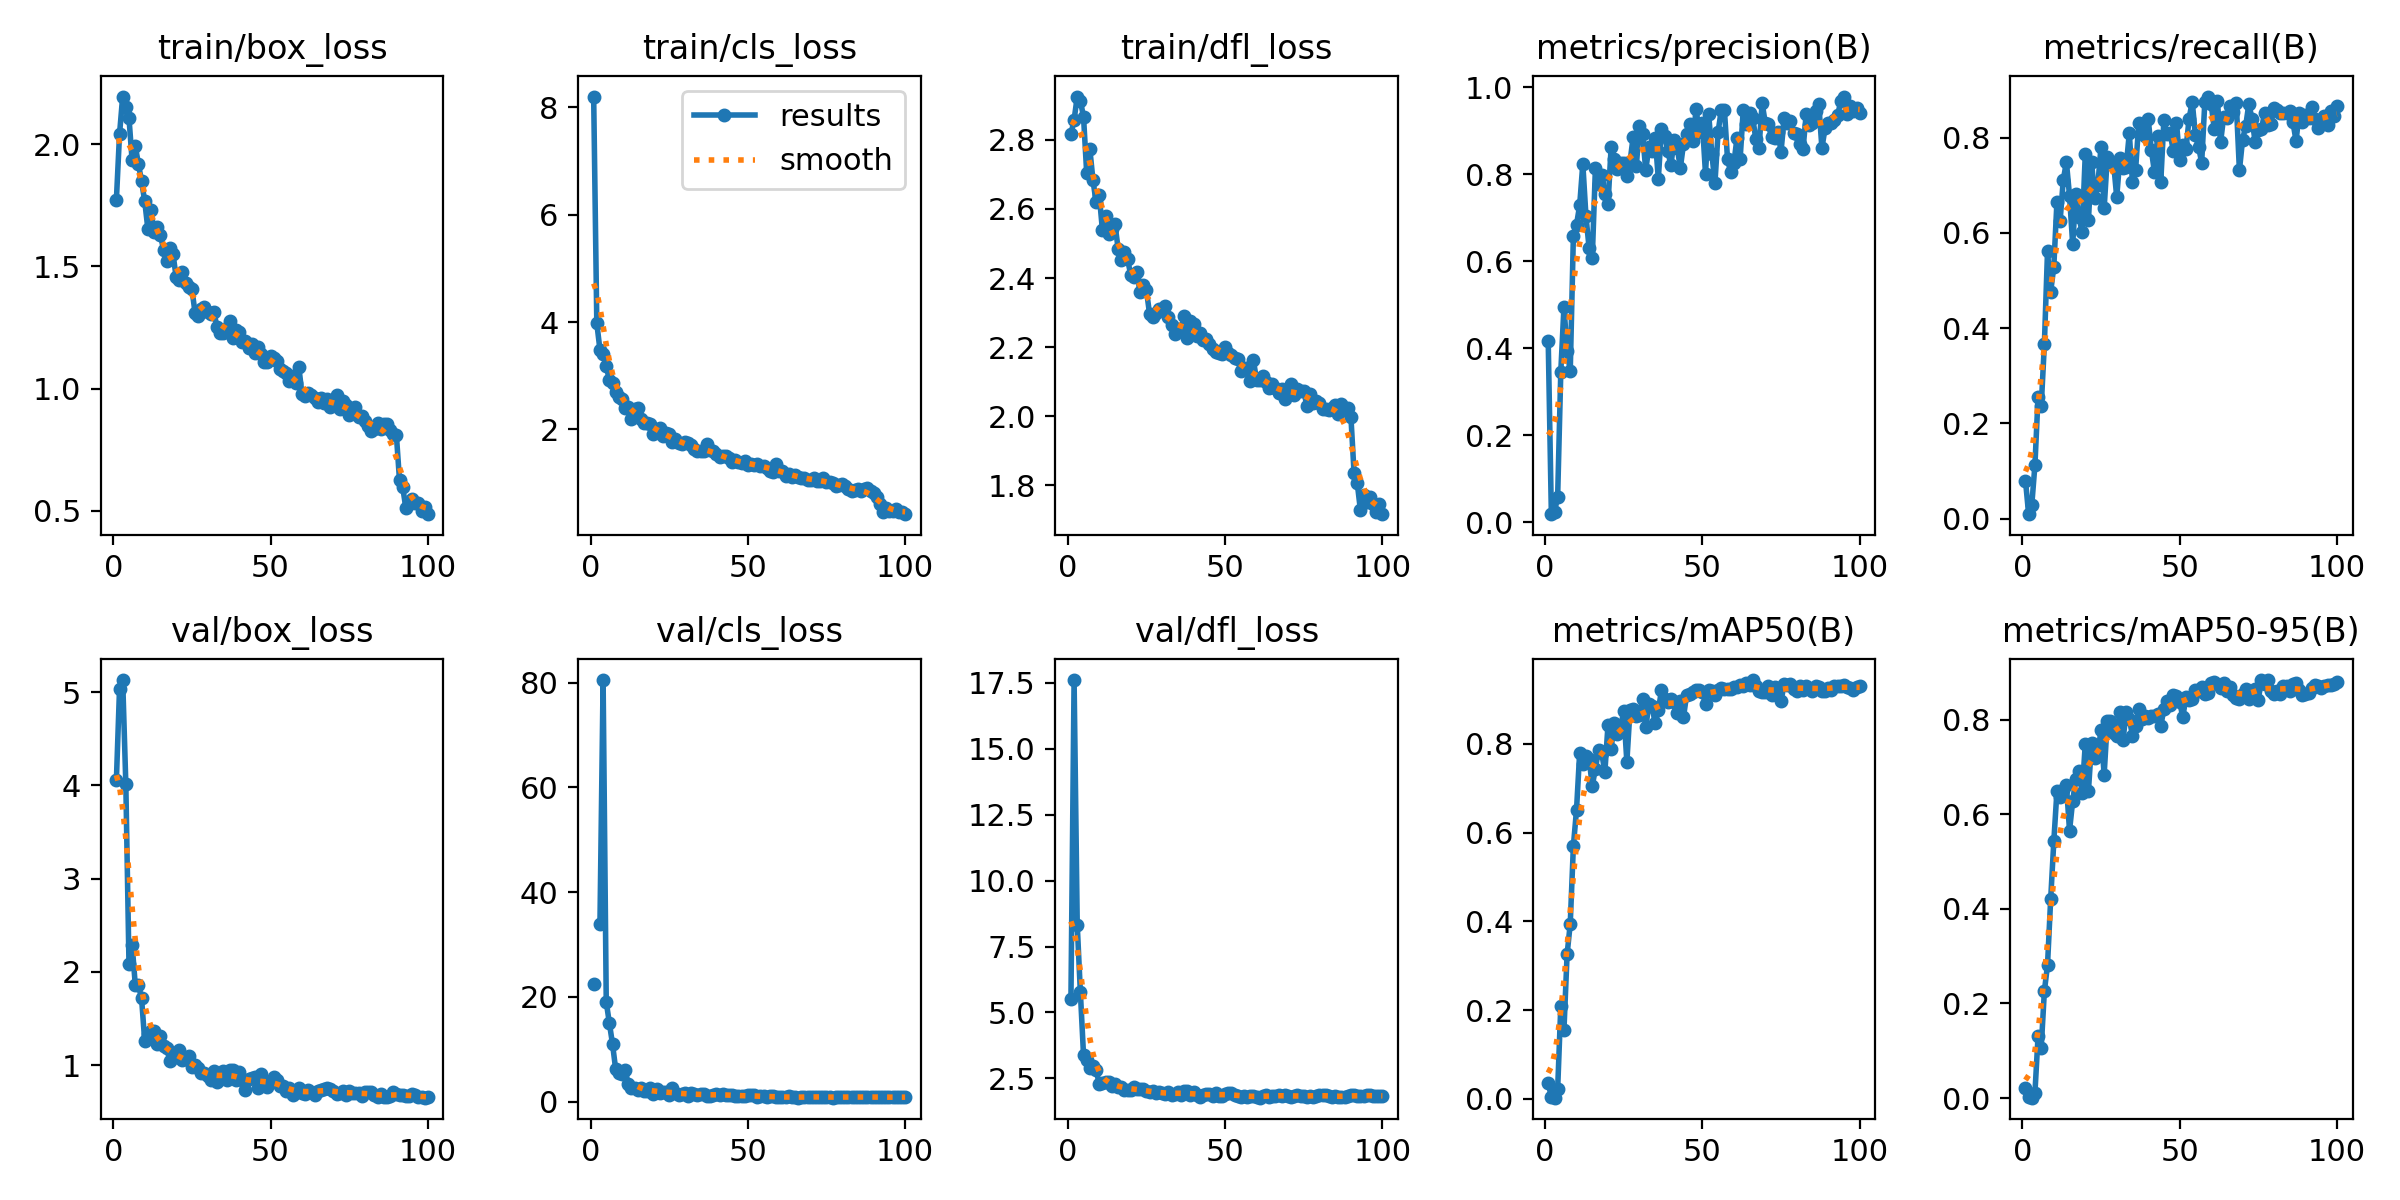

Source data for this figure (header and first rows):
epoch, time, train/box_loss, train/cls_loss, train/dfl_loss, metrics/precision(B), metrics/recall(B), metrics/mAP50(B), metrics/mAP50-95(B), val/box_loss, val/cls_loss, val/dfl_loss, lr/pg0, lr/pg1, lr/pg2
1, 24.82, 1.773, 8.2, 2.817, 0.4165, 0.07981, 0.0362, 0.02177, 4.055, 22.44, 5.522, 0.0004573, 0.0004573, 0.0004573
2, 34.54, 2.042, 3.975, 2.857, 0.01834, 0.00939, 0.00354, 0.00157, 5.037, inf, 17.6, 0.0009197, 0.0009197, 0.0009197
3, 43.82, 2.196, 3.484, 2.925, 0.02314, 0.029, 0.00268, 0.00084, 5.128, 33.98, 8.324, 0.001373, 0.001373, 0.001373
4, 53.1, 2.153, 3.406, 2.912, 0.05871, 0.1126, 0.02154, 0.01085, 4.012, 80.47, 5.764, 0.001387, 0.001387, 0.001387
5, 62.26, 2.108, 3.178, 2.867, 0.3464, 0.2562, 0.2097, 0.1311, 2.089, 19.04, 3.384, 0.001372, 0.001372, 0.001372
6, 71.56, 1.934, 2.922, 2.705, 0.4948, 0.236, 0.155, 0.1065, 2.292, 14.98, 3.213, 0.001358, 0.001358, 0.001358
7, 80.75, 1.993, 2.872, 2.774, 0.3948, 0.3658, 0.3253, 0.2257, 1.862, 10.99, 2.877, 0.001344, 0.001344, 0.001344
8, 90.04, 1.92, 2.699, 2.683, 0.347, 0.5611, 0.3942, 0.2812, 1.857, 6.185, 2.973, 0.00133, 0.00133, 0.00133
9, 99.31, 1.849, 2.614, 2.619, 0.6592, 0.476, 0.5697, 0.4198, 1.718, 5.517, 2.822, 0.001316, 0.001316, 0.001316
10, 109.2, 1.767, 2.563, 2.641, 0.6842, 0.5288, 0.6517, 0.5422, 1.259, 5.352, 2.291, 0.001302, 0.001302, 0.001302
11, 118.5, 1.654, 2.401, 2.539, 0.7289, 0.6656, 0.78, 0.6489, 1.332, 6.09, 2.331, 0.001288, 0.001288, 0.001288
12, 127.9, 1.731, 2.413, 2.58, 0.8242, 0.6247, 0.7545, 0.6369, 1.364, 3.349, 2.348, 0.001273, 0.001273, 0.001273
13, 137.1, 1.639, 2.201, 2.527, 0.703, 0.7104, 0.7726, 0.6508, 1.361, 2.613, 2.362, 0.001259, 0.001259, 0.001259
14, 146.8, 1.662, 2.373, 2.541, 0.6307, 0.7488, 0.7661, 0.6625, 1.224, 2.666, 2.207, 0.001245, 0.001245, 0.001245
15, 156.7, 1.628, 2.395, 2.555, 0.6073, 0.6778, 0.7053, 0.5651, 1.314, 2.326, 2.302, 0.001231, 0.001231, 0.001231
16, 166.7, 1.569, 2.193, 2.485, 0.8145, 0.5764, 0.7437, 0.628, 1.2, 2.614, 2.194, 0.001217, 0.001217, 0.001217
17, 177, 1.521, 2.116, 2.453, 0.7785, 0.6816, 0.7863, 0.6736, 1.181, 2.054, 2.187, 0.001203, 0.001203, 0.001203
18, 186.7, 1.574, 2.112, 2.477, 0.799, 0.633, 0.7798, 0.6902, 1.043, 1.999, 2.062, 0.001189, 0.001189, 0.001189
19, 196.4, 1.551, 2.104, 2.455, 0.7546, 0.6016, 0.7361, 0.6454, 1.104, 2.665, 2.062, 0.001174, 0.001174, 0.001174
20, 206.3, 1.456, 1.92, 2.409, 0.7312, 0.7645, 0.8418, 0.7477, 1.086, 1.542, 2.076, 0.00116, 0.00116, 0.00116
21, 215.9, 1.445, 1.986, 2.402, 0.8627, 0.6262, 0.7886, 0.6484, 1.167, 2.353, 2.162, 0.001146, 0.001146, 0.001146
22, 225.4, 1.478, 2.028, 2.416, 0.8342, 0.7493, 0.8478, 0.7504, 1.054, 1.653, 2.081, 0.001132, 0.001132, 0.001132
23, 235.2, 1.433, 1.879, 2.359, 0.8133, 0.6725, 0.821, 0.7196, 1.062, 1.817, 2.088, 0.001118, 0.001118, 0.001118
24, 244.9, 1.414, 1.928, 2.379, 0.827, 0.7008, 0.8376, 0.7278, 1.093, 1.91, 2.091, 0.001104, 0.001104, 0.001104
25, 254.4, 1.408, 1.914, 2.364, 0.8262, 0.7804, 0.8728, 0.7779, 0.9796, 1.368, 2.02, 0.001089, 0.001089, 0.001089
26, 264, 1.31, 1.765, 2.296, 0.7958, 0.6513, 0.7591, 0.683, 1.001, 2.573, 1.969, 0.001075, 0.001075, 0.001075
27, 273.5, 1.296, 1.819, 2.288, 0.8282, 0.7591, 0.877, 0.797, 0.9726, 1.624, 2.012, 0.001061, 0.001061, 0.001061
28, 283.2, 1.326, 1.755, 2.3, 0.8862, 0.7485, 0.8785, 0.7963, 0.9135, 1.305, 1.936, 0.001047, 0.001047, 0.001047
29, 292.8, 1.335, 1.73, 2.312, 0.8186, 0.7467, 0.862, 0.7721, 0.9181, 1.506, 1.985, 0.001033, 0.001033, 0.001033
30, 302.4, 1.312, 1.759, 2.311, 0.9113, 0.675, 0.8656, 0.7661, 0.8845, 1.645, 1.962, 0.001019, 0.001019, 0.001019
31, 312.2, 1.305, 1.743, 2.319, 0.8929, 0.7571, 0.9011, 0.8162, 0.8354, 1.183, 1.919, 0.001005, 0.001005, 0.001005
32, 322, 1.313, 1.713, 2.288, 0.8097, 0.7353, 0.8366, 0.7565, 0.9358, 1.751, 1.977, 0.0009904, 0.0009904, 0.0009904
33, 331.6, 1.251, 1.642, 2.263, 0.8634, 0.7387, 0.8887, 0.8152, 0.8233, 1.397, 1.87, 0.0009763, 0.0009763, 0.0009763
34, 341.7, 1.228, 1.599, 2.237, 0.8537, 0.809, 0.8851, 0.8019, 0.8778, 1.317, 1.916, 0.0009621, 0.0009621, 0.0009621
35, 352.1, 1.229, 1.608, 2.253, 0.8838, 0.7063, 0.8457, 0.7662, 0.9362, 1.545, 1.976, 0.000948, 0.000948, 0.000948
36, 361.8, 1.25, 1.592, 2.25, 0.7898, 0.7326, 0.8754, 0.7864, 0.8429, 1.551, 1.871, 0.0009339, 0.0009339, 0.0009339
37, 371.6, 1.276, 1.72, 2.29, 0.9045, 0.83, 0.9201, 0.8224, 0.9452, 1.151, 2.011, 0.0009197, 0.0009197, 0.0009197
38, 381.3, 1.206, 1.612, 2.227, 0.8891, 0.8247, 0.9014, 0.8003, 0.9445, 1.155, 2.02, 0.0009056, 0.0009056, 0.0009056
39, 391, 1.238, 1.603, 2.277, 0.8541, 0.8025, 0.8941, 0.8069, 0.8452, 1.247, 1.885, 0.0008914, 0.0008914, 0.0008914
40, 400.7, 1.232, 1.542, 2.267, 0.8208, 0.8394, 0.8999, 0.8031, 0.9293, 1.409, 1.974, 0.0008773, 0.0008773, 0.0008773
41, 410.4, 1.189, 1.48, 2.232, 0.8788, 0.774, 0.8938, 0.8082, 0.8358, 1.328, 1.885, 0.0008631, 0.0008631, 0.0008631
42, 419.9, 1.196, 1.498, 2.242, 0.8611, 0.7275, 0.8693, 0.8081, 0.7328, 1.535, 1.784, 0.000849, 0.000849, 0.000849
43, 429.5, 1.165, 1.498, 2.222, 0.8149, 0.8031, 0.8965, 0.8113, 0.8509, 1.335, 1.888, 0.0008348, 0.0008348, 0.0008348
44, 439.3, 1.184, 1.471, 2.224, 0.8697, 0.7068, 0.8603, 0.7859, 0.8613, 1.218, 1.913, 0.0008207, 0.0008207, 0.0008207
45, 448.9, 1.146, 1.386, 2.209, 0.8923, 0.8375, 0.91, 0.8227, 0.8755, 1.36, 1.893, 0.0008065, 0.0008065, 0.0008065
46, 458.8, 1.168, 1.426, 2.196, 0.9161, 0.8082, 0.9111, 0.8399, 0.7572, 1.077, 1.851, 0.0007924, 0.0007924, 0.0007924
47, 468.3, 1.143, 1.402, 2.185, 0.8764, 0.8088, 0.9158, 0.8313, 0.9019, 1.139, 1.954, 0.0007782, 0.0007782, 0.0007782
48, 477.7, 1.11, 1.372, 2.184, 0.9496, 0.7714, 0.9214, 0.852, 0.794, 1.066, 1.845, 0.0007641, 0.0007641, 0.0007641
49, 487.2, 1.107, 1.409, 2.179, 0.8978, 0.8314, 0.9209, 0.8491, 0.7674, 1.039, 1.844, 0.0007499, 0.0007499, 0.0007499
50, 497.1, 1.134, 1.347, 2.199, 0.919, 0.7528, 0.9156, 0.838, 0.83, 1.31, 1.898, 0.0007358, 0.0007358, 0.0007358
51, 506.8, 1.126, 1.357, 2.184, 0.8012, 0.7851, 0.8899, 0.805, 0.8735, 1.206, 1.941, 0.0007216, 0.0007216, 0.0007216
52, 516.4, 1.111, 1.344, 2.177, 0.9394, 0.7752, 0.9206, 0.8468, 0.8392, 1.198, 1.938, 0.0007075, 0.0007075, 0.0007075
53, 526, 1.082, 1.366, 2.17, 0.8476, 0.8397, 0.9184, 0.841, 0.7753, 0.9705, 1.868, 0.0006934, 0.0006934, 0.0006934
54, 535.5, 1.073, 1.319, 2.165, 0.7802, 0.8755, 0.9104, 0.843, 0.7766, 1.067, 1.831, 0.0006792, 0.0006792, 0.0006792
55, 545, 1.065, 1.318, 2.13, 0.8975, 0.8053, 0.9218, 0.8632, 0.7227, 1.012, 1.803, 0.0006651, 0.0006651, 0.0006651
56, 554.7, 1.032, 1.281, 2.139, 0.9476, 0.781, 0.9256, 0.8596, 0.7509, 0.8578, 1.849, 0.0006509, 0.0006509, 0.0006509
57, 564, 1.05, 1.235, 2.141, 0.9491, 0.7476, 0.9233, 0.8697, 0.6828, 1.033, 1.794, 0.0006368, 0.0006368, 0.0006368
58, 573.6, 1.025, 1.201, 2.102, 0.8344, 0.8738, 0.9224, 0.8543, 0.7142, 1.09, 1.833, 0.0006226, 0.0006226, 0.0006226
59, 583.1, 1.088, 1.357, 2.162, 0.8049, 0.8861, 0.923, 0.8554, 0.7506, 0.9719, 1.835, 0.0006085, 0.0006085, 0.0006085
60, 593.4, 0.9759, 1.223, 2.106, 0.8252, 0.8711, 0.9288, 0.8768, 0.7048, 0.9112, 1.799, 0.0005943, 0.0005943, 0.0005943
... 40 more rows
